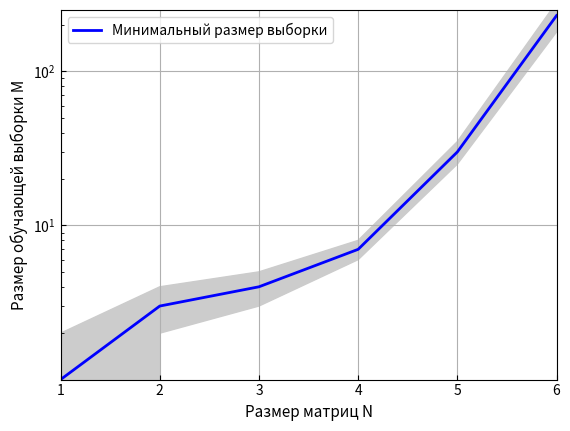

Generate this figure with matplotlib:
import numpy as np
import matplotlib.pyplot as plt

N = np.array([1, 2, 3, 4, 5, 6])
M = np.array([1, 3, 4, 7, 30, 230])
M_theory = N ** 3

M_std = np.array([1, 1, 1, 1, 5, 50])

fig, ax = plt.subplots()
plt.plot(N, M, color='blue', lw=2, label='Минимальный размер выборки')
plt.fill_between(N, M - M_std, M + M_std, color='#CCCCCC')
# plt.plot(N, M_theory, color='red', lw=2, label=r'$N^3$')
plt.tick_params(which='major', direction='in')
plt.tick_params(which='minor', direction='in')
# lower left
# lower right
# upper left
# upper right
plt.legend(loc="upper left")
ax.grid()
ax.minorticks_off()
plt.xlim(1, 6)
plt.yscale('log')
plt.ylim(1.0001, 250)
plt.xlabel('Размер матриц N', fontsize=11)
plt.ylabel('Размер обучающей выборки M', fontsize=11)
plt.show()
